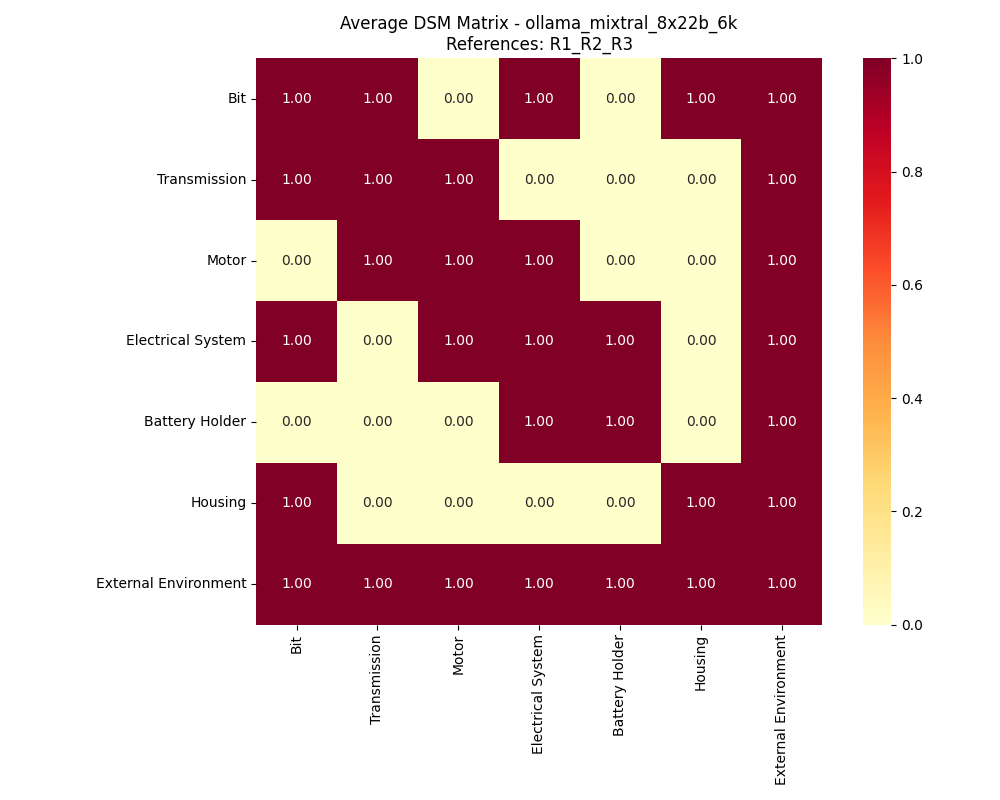

The file beside this chart, header and first rows:
, Bit, Transmission, Motor, Electrical System, Battery Holder, Housing, External Environment
Bit, 1, 1, 0, 1, 0, 1, 1
Transmission, 1, 1, 1, 0, 0, 0, 1
Motor, 0, 1, 1, 1, 0, 0, 1
Electrical System, 1, 0, 1, 1, 1, 0, 1
Battery Holder, 0, 0, 0, 1, 1, 0, 1
Housing, 1, 0, 0, 0, 0, 1, 1
External Environment, 1, 1, 1, 1, 1, 1, 1
